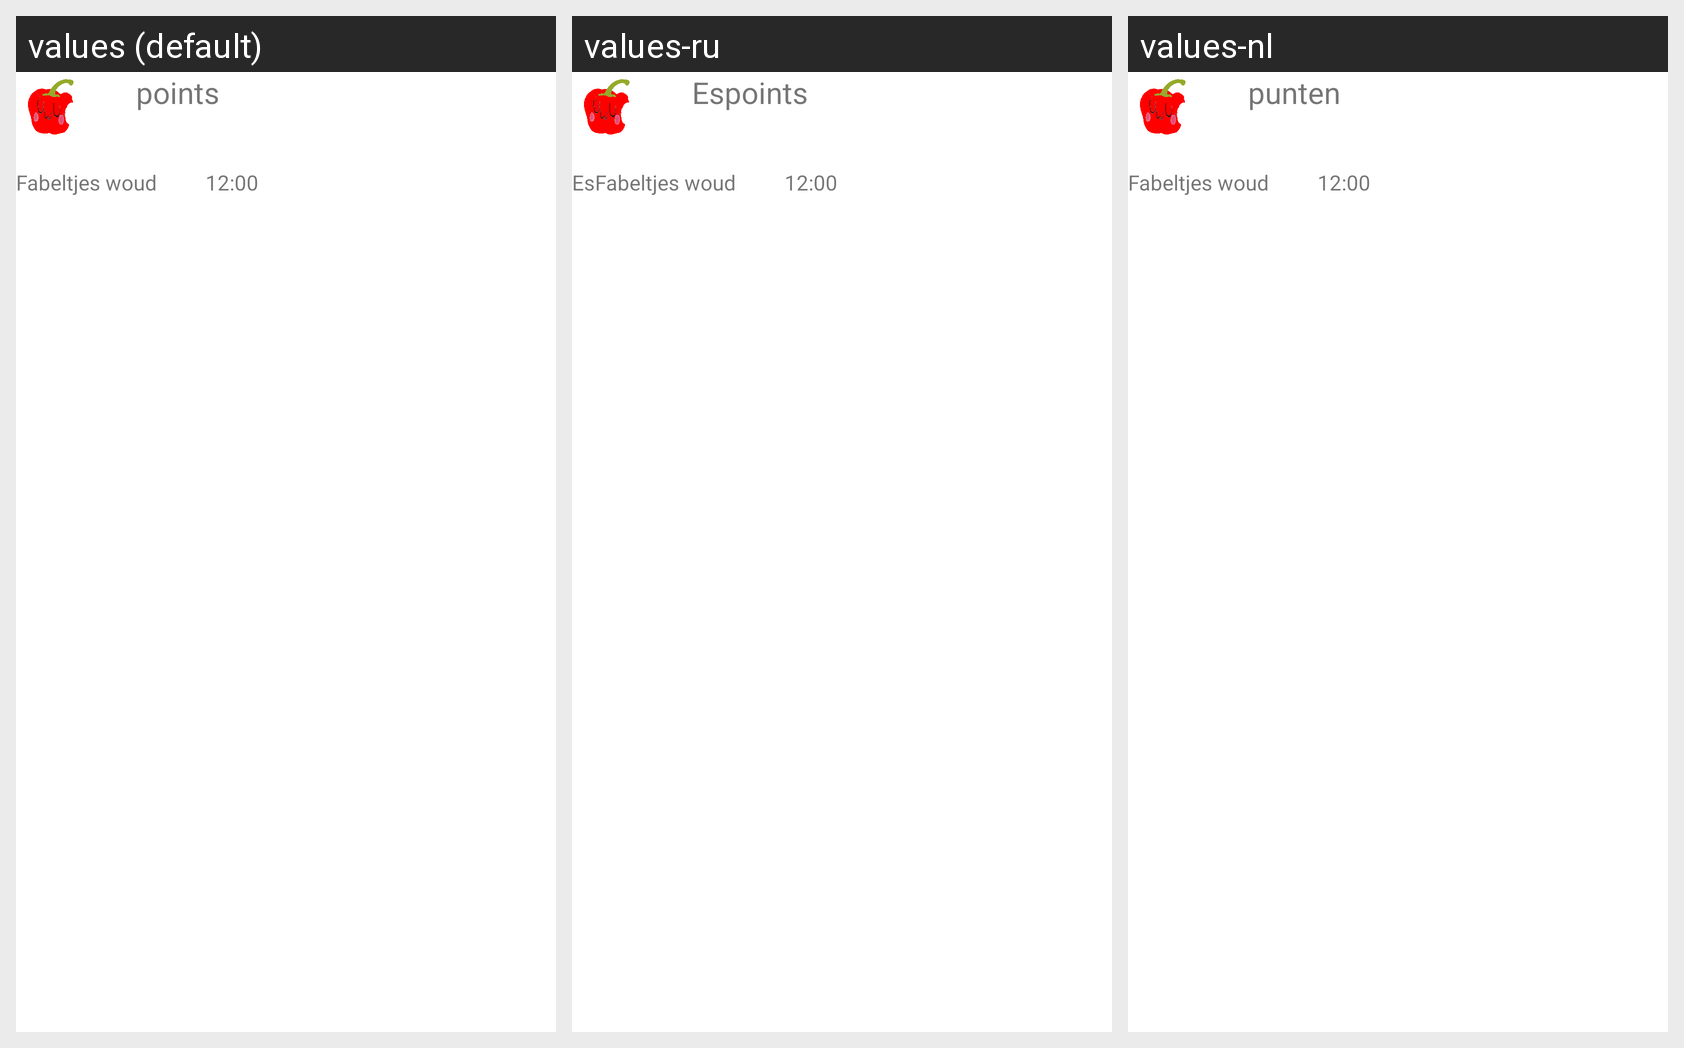

The Android screen above is rendered under several locales of the same app. Produce the string resources it draws, with the default and per-locale values.
Android screen res/layout/layout_scoreboard.xml rendered under 3 locales, left to right: values (default), values-ru, values-nl. Device: Nexus 5 (rendered at 1080×1920; each locale shown at half size, 540×960, under a caption strip naming it); theme Theme.Essteling.
Strings drawn on this screen, with the default value and each locale's value (text and hints the layout hard-codes, and strings that could not be matched under every locale, appear in the picture but are not listed):

points
  values: points
  values-ru: Espoints
  values-nl: punten

location
  values: Fabeltjes woud
  values-ru: EsFabeltjes woud
  values-nl: Fabeltjes woud
